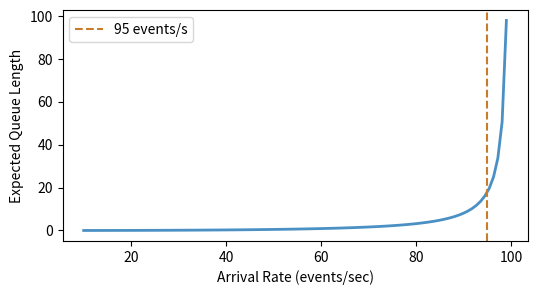

Source code (Python):
import os
import matplotlib.pyplot as plt
import numpy as np

arrival = np.linspace(10, 99, 100)
rho = arrival / 100.0
q_len = (rho**2) / (1 - rho)

plt.figure(figsize=(6, 3))
plt.plot(arrival, q_len, color='#4a90c4', lw=2)
plt.axvline(95, color='#c87b2a', linestyle='--', label='95 events/s')
plt.xlabel('Arrival Rate (events/sec)')
plt.ylabel('Expected Queue Length')
plt.legend()
plt.savefig(os.environ.get('VISUAL_OUT_PATH', 'out.svg'), format='svg', bbox_inches='tight')
